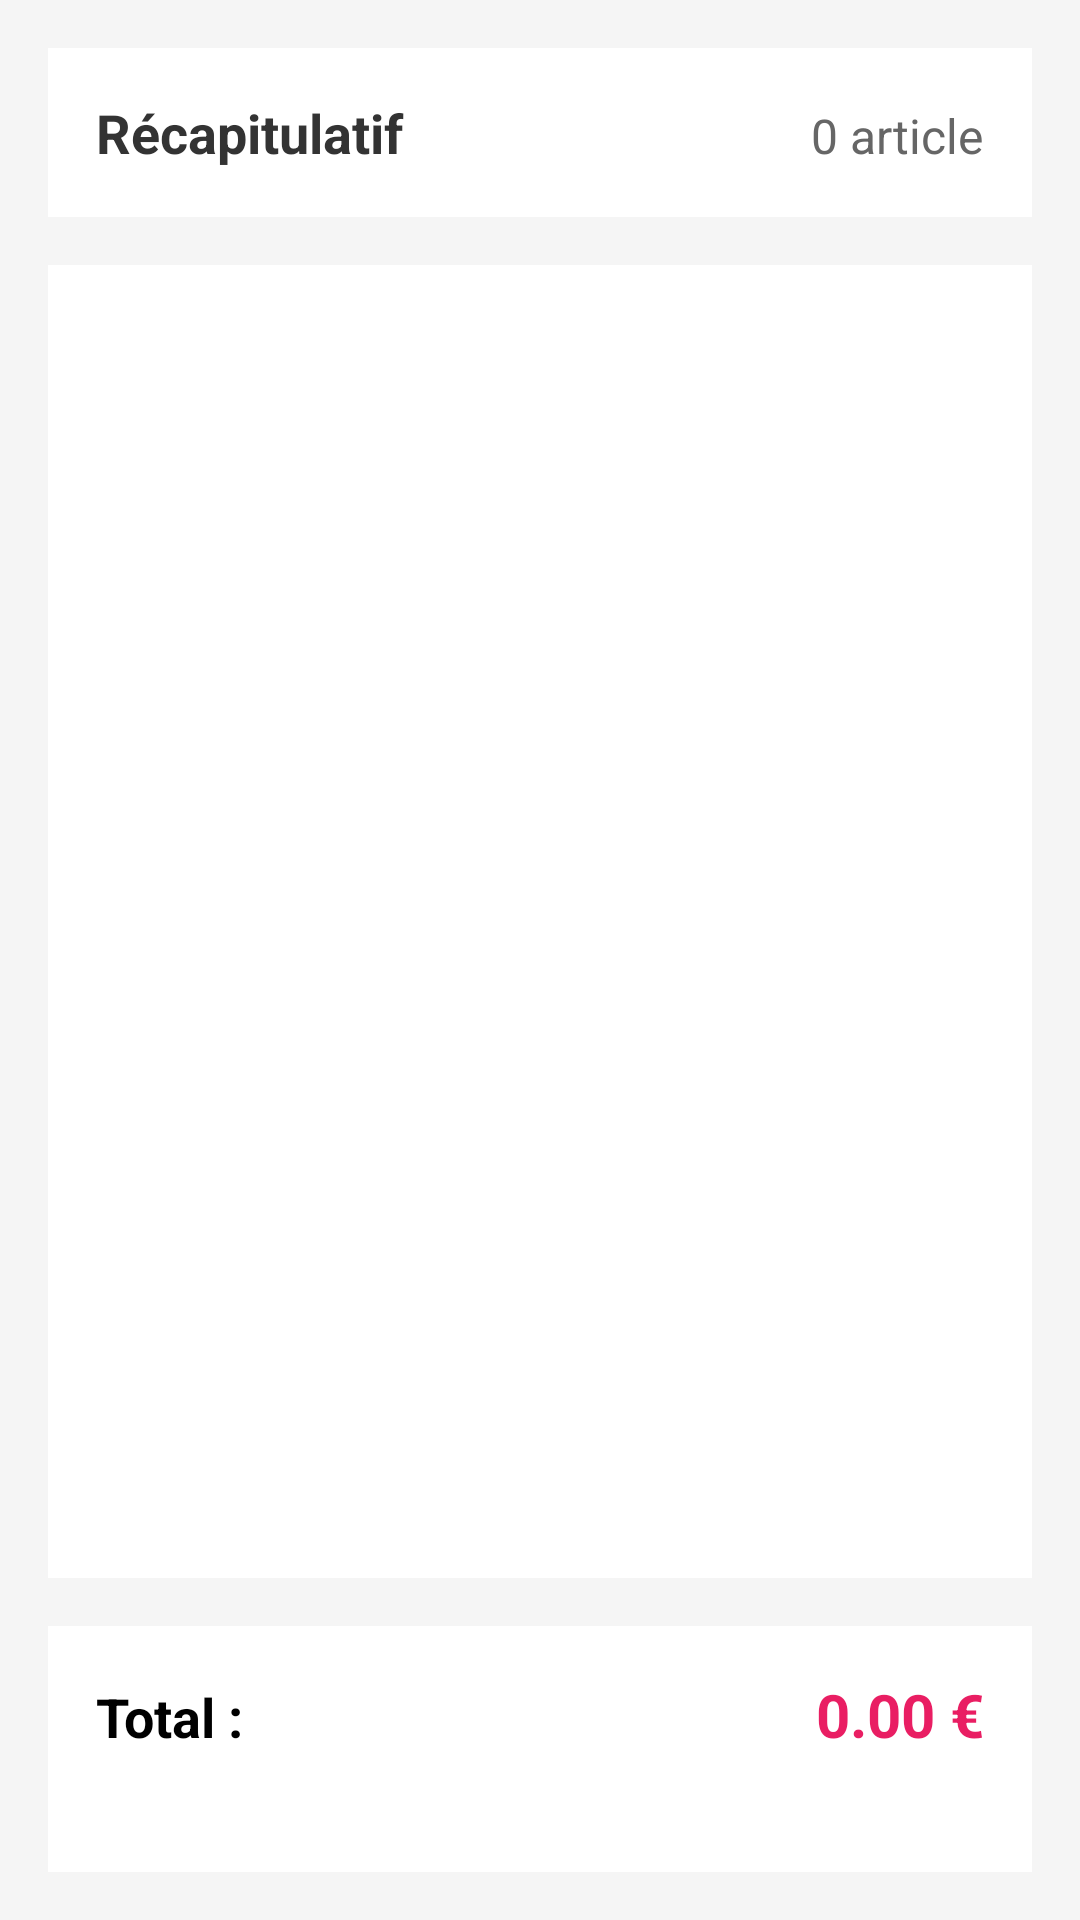

Write the Android layout XML for this screen, with the resource values it uses.
<!-- AndroidManifest.xml: application theme Theme.EatGreen -->
<!-- res/layout/activity_panier.xml -->
<?xml version="1.0" encoding="utf-8"?>
<LinearLayout xmlns:android="http://schemas.android.com/apk/res/android"
    xmlns:app="http://schemas.android.com/apk/res-auto"
    android:layout_width="match_parent"
    android:layout_height="match_parent"
    android:orientation="vertical"
    android:background="#F5F5F5">

    
    <androidx.appcompat.widget.Toolbar
        android:id="@+id/toolbar"
        android:layout_width="match_parent"
        android:layout_height="?attr/actionBarSize"
        android:background="#E91E63"
        app:title="Mon Panier"
        app:titleTextColor="#FFFFFF" />

    
    <LinearLayout
        android:layout_width="match_parent"
        android:layout_height="match_parent"
        android:orientation="vertical"
        android:padding="16dp">

        
        <LinearLayout
            android:layout_width="match_parent"
            android:layout_height="wrap_content"
            android:orientation="horizontal"
            android:background="#FFFFFF"
            android:elevation="2dp"
            android:padding="16dp"
            android:layout_marginBottom="16dp">

            <TextView
                android:layout_width="0dp"
                android:layout_height="wrap_content"
                android:layout_weight="1"
                android:text="Récapitulatif"
                android:textSize="18sp"
                android:textStyle="bold"
                android:textColor="#333333" />

            <TextView
                android:id="@+id/tv_nb_articles"
                android:layout_width="wrap_content"
                android:layout_height="wrap_content"
                android:text="0 article"
                android:textSize="16sp"
                android:textColor="#666666" />

        </LinearLayout>

        
        <ScrollView
            android:layout_width="match_parent"
            android:layout_height="0dp"
            android:layout_weight="1"
            android:background="#FFFFFF"
            android:elevation="2dp"
            android:padding="8dp">

            <LinearLayout
                android:id="@+id/layout_panier"
                android:layout_width="match_parent"
                android:layout_height="wrap_content"
                android:orientation="vertical" />

        </ScrollView>

        
        <LinearLayout
            android:layout_width="match_parent"
            android:layout_height="wrap_content"
            android:orientation="vertical"
            android:background="#FFFFFF"
            android:elevation="2dp"
            android:padding="16dp"
            android:layout_marginTop="16dp">

            
            <LinearLayout
                android:layout_width="match_parent"
                android:layout_height="wrap_content"
                android:orientation="horizontal"
                android:layout_marginBottom="16dp">

                <TextView
                    android:layout_width="0dp"
                    android:layout_height="wrap_content"
                    android:layout_weight="1"
                    android:text="Total :"
                    android:textSize="18sp"
                    android:textStyle="bold" />

                <TextView
                    android:id="@+id/tv_total"
                    android:layout_width="wrap_content"
                    android:layout_height="wrap_content"
                    android:text="0.00 €"
                    android:textSize="20sp"
                    android:textStyle="bold"
                    android:textColor="#E91E63" />

            </LinearLayout>

            
            <LinearLayout
                android:layout_width="match_parent"
                android:layout_height="wrap_content"
                android:orientation="horizontal"
                android:weightSum="2">

                <Button
                    android:id="@+id/btn_vider"
                    android:layout_width="0dp"
                    android:layout_height="wrap_content"
                    android:layout_weight="1"
                    android:text="Vider le panier"
                    android:backgroundTint="#FF5722"
                    android:textColor="#FFFFFF"
                    android:layout_marginEnd="8dp" />

                <Button
                    android:id="@+id/btn_commander"
                    android:layout_width="0dp"
                    android:layout_height="wrap_content"
                    android:layout_weight="1"
                    android:text="Commander"
                    android:backgroundTint="#4CAF50"
                    android:textColor="#FFFFFF"
                    android:layout_marginStart="8dp" />

            </LinearLayout>

        </LinearLayout>

    </LinearLayout>

</LinearLayout>
<!-- resources referenced by this layout -->
<resources>
  <style name="Theme.EatGreen" parent="Theme.MaterialComponents.DayNight.DarkActionBar">
          
          <item name="colorPrimary">@color/purple_500</item>
          <item name="colorPrimaryVariant">@color/purple_700</item>
          <item name="colorOnPrimary">@color/white</item>
          
          <item name="colorSecondary">@color/teal_200</item>
          <item name="colorSecondaryVariant">@color/teal_700</item>
          <item name="colorOnSecondary">@color/black</item>
          
          <item name="android:statusBarColor">?attr/colorPrimaryVariant</item>
          
      </style>
  <color name="white">#FFFFFFFF</color>
  <color name="black">#FF000000</color>
  <!-- not gathered from this repository: default colours our renderer supplied (Android Studio template values) -->
  <color name="purple_500">#FF6200EE</color>
  <color name="purple_700">#FF3700B3</color>
  <color name="teal_200">#FF03DAC5</color>
  <color name="teal_700">#FF018786</color>
</resources>
